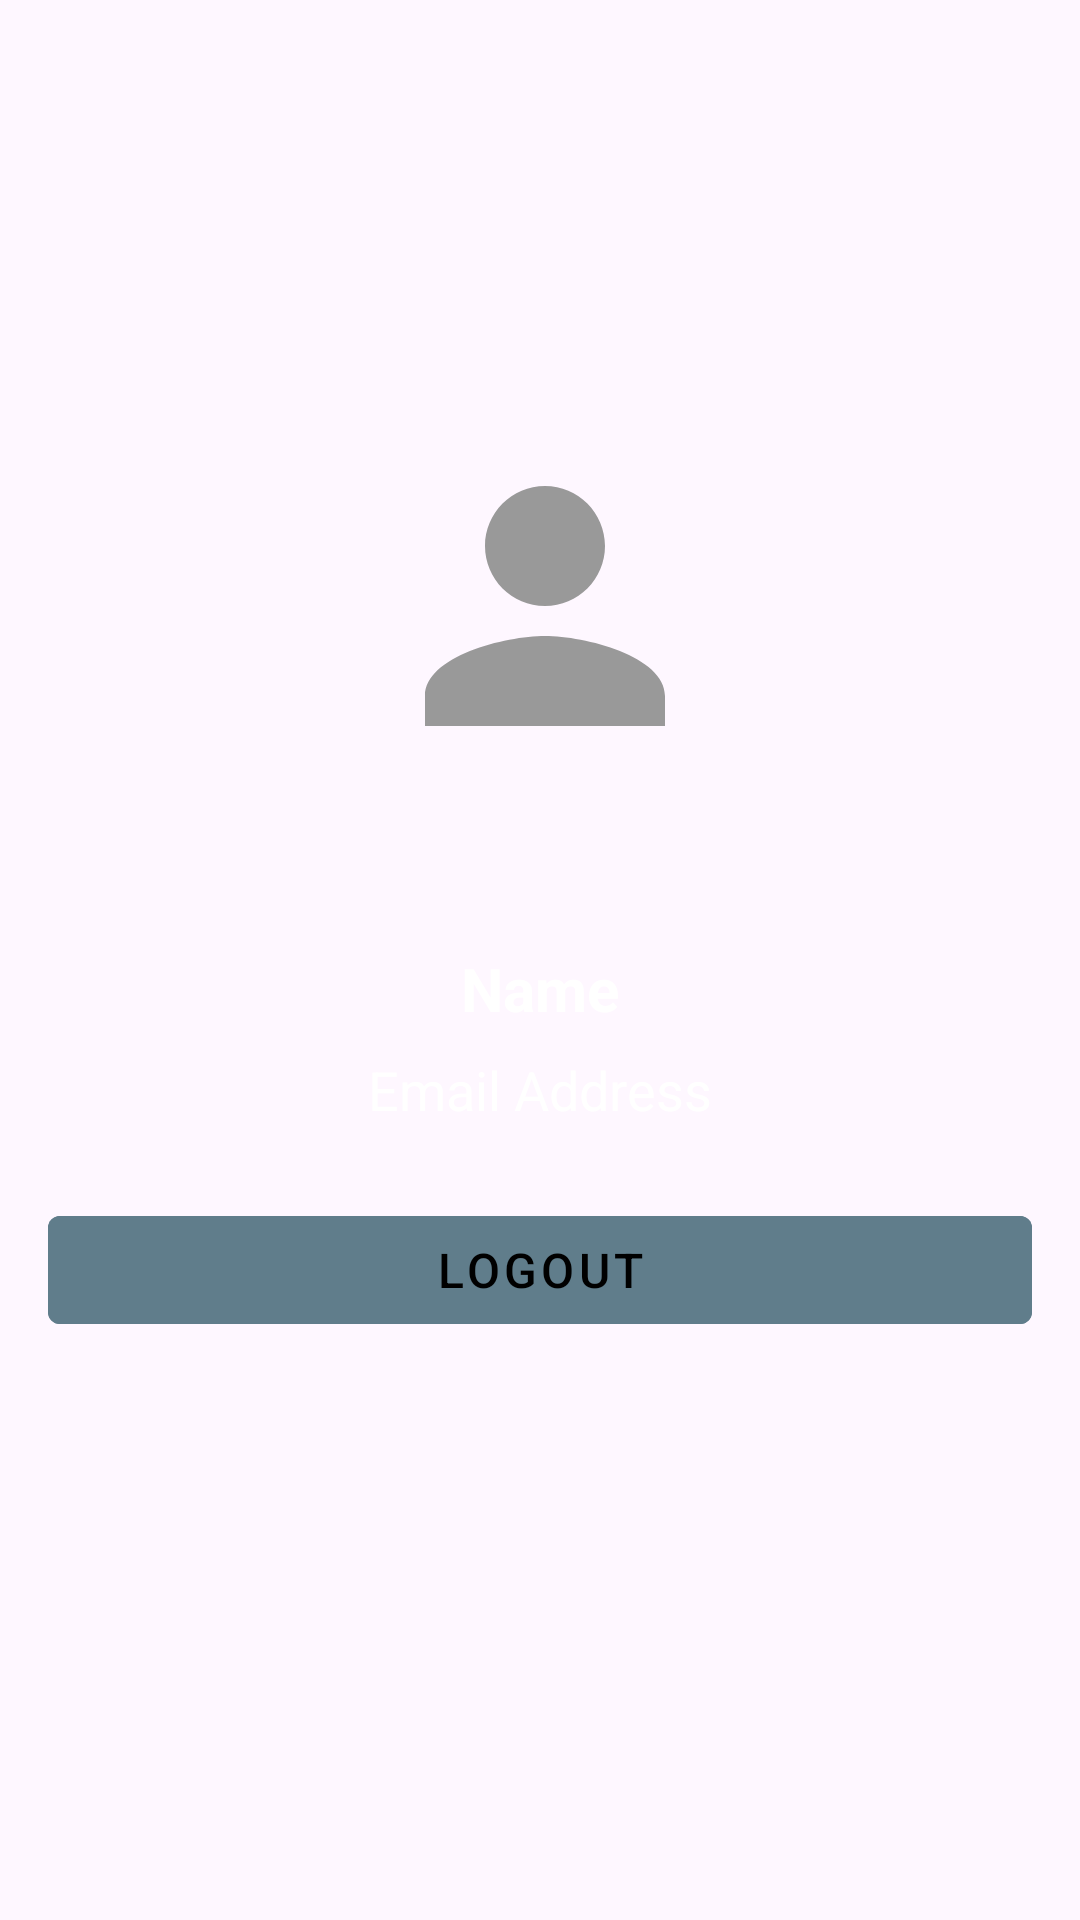

Layout XML and referenced resources for this Android screen:
<!-- AndroidManifest.xml: application theme Theme.PersonalQuizNew -->
<!-- res/layout/fragment_profile.xml -->
<?xml version="1.0" encoding="utf-8"?>
<androidx.constraintlayout.widget.ConstraintLayout xmlns:android="http://schemas.android.com/apk/res/android"
    xmlns:tools="http://schemas.android.com/tools"
    android:layout_width="match_parent"
    android:layout_height="match_parent"
    xmlns:app="http://schemas.android.com/apk/res-auto"
    android:padding="16dp"
    android:background="@drawable/particles"
    tools:context=".ui.profile.ProfileFragment">

    

    

    <ImageView
        android:id="@+id/ivProfile"
        android:layout_width="120dp"
        android:layout_height="120dp"
        android:contentDescription="@string/profile"
        android:src="@drawable/ic_person"
        app:layout_constraintBottom_toBottomOf="parent"
        app:layout_constraintEnd_toEndOf="parent"
        app:layout_constraintHorizontal_bias="0.508"
        app:layout_constraintStart_toStartOf="parent"
        app:layout_constraintTop_toTopOf="parent"
        app:layout_constraintVertical_bias="0.258" />

    <ImageView
        android:id="@+id/icEditProfile"
        android:layout_width="28dp"
        android:layout_height="28dp"
        android:src="@drawable/ic_add"
        android:contentDescription="@string/edit_profile_pic"
        app:layout_constraintBottom_toBottomOf="@id/ivProfile"
        app:layout_constraintEnd_toEndOf="@id/ivProfile"
        android:layout_marginBottom="8dp"
        android:layout_marginEnd="8dp" />

    

    

    <TextView
        android:id="@+id/tvName"
        android:layout_width="wrap_content"
        android:layout_height="wrap_content"
        android:layout_marginTop="300dp"
        android:text="@string/name"
        android:textColor="@color/white"
        android:textSize="20sp"
        android:textStyle="bold"
        app:layout_constraintEnd_toEndOf="parent"
        app:layout_constraintStart_toStartOf="parent"
        app:layout_constraintTop_toTopOf="parent" />

    <TextView
        android:id="@+id/tvEmail"
        android:layout_width="wrap_content"
        android:layout_height="wrap_content"
        android:textColor="@color/white"
        android:text="@string/email"
        android:textSize="18sp"
        app:layout_constraintTop_toBottomOf="@id/tvName"
        app:layout_constraintStart_toStartOf="parent"
        app:layout_constraintEnd_toEndOf="parent"
        android:layout_marginTop="8dp" />

    
    <com.google.android.material.button.MaterialButton
        android:id="@+id/btnLogout"
        android:layout_width="0dp"
        android:layout_height="wrap_content"
        android:text="@string/logout"
        style="@style/FlatButton"
        android:backgroundTint="@color/slate_grey"
        app:layout_constraintTop_toBottomOf="@id/tvEmail"
        app:layout_constraintStart_toStartOf="parent"
        app:layout_constraintEnd_toEndOf="parent"
        android:layout_marginTop="24dp" />

</androidx.constraintlayout.widget.ConstraintLayout>
<!-- resources referenced by this layout -->
<resources>
  <color name="slate_grey">#607D8B</color>
  <color name="white">#FFFFFF</color>
  <!-- drawable ic_person (drawable) -->
  <vector android:height="24dp" android:tint="@color/dusty_gray"
      android:viewportHeight="24" android:viewportWidth="24"
      android:width="24dp" xmlns:android="http://schemas.android.com/apk/res/android">
      <path android:fillColor="@android:color/holo_blue_dark" android:pathData="M12,12c2.21,0 4,-1.79 4,-4s-1.79,-4 -4,-4 -4,1.79 -4,4 1.79,4 4,4zM12,14c-2.67,0 -8,1.34 -8,4v2h16v-2c0,-2.66 -5.33,-4 -8,-4z"/>
  </vector>
  <string name="edit_profile_pic">Edit</string>
  <string name="email">Email Address</string>
  <string name="logout">Logout</string>
  <string name="name">Name</string>
  <string name="profile">Profile</string>
  <style name="FlatButton" parent="Widget.MaterialComponents.Button.TextButton">
          <item name="android:textSize">16sp</item>
          <item name="android:textColor">@color/black</item>
          <item name="android:backgroundTint">@android:color/transparent</item>
      </style>
  <style name="Theme.PersonalQuizNew" parent="Base.Theme.PersonalQuizNew">
          <item name="colorPrimary">@color/black</item>
  
      </style>
  <color name="dusty_gray">#999999</color>
  <color name="black">#000000</color>
  <style name="Base.Theme.PersonalQuizNew" parent="Theme.Material3.DayNight.NoActionBar">
          
          
      </style>
</resources>
